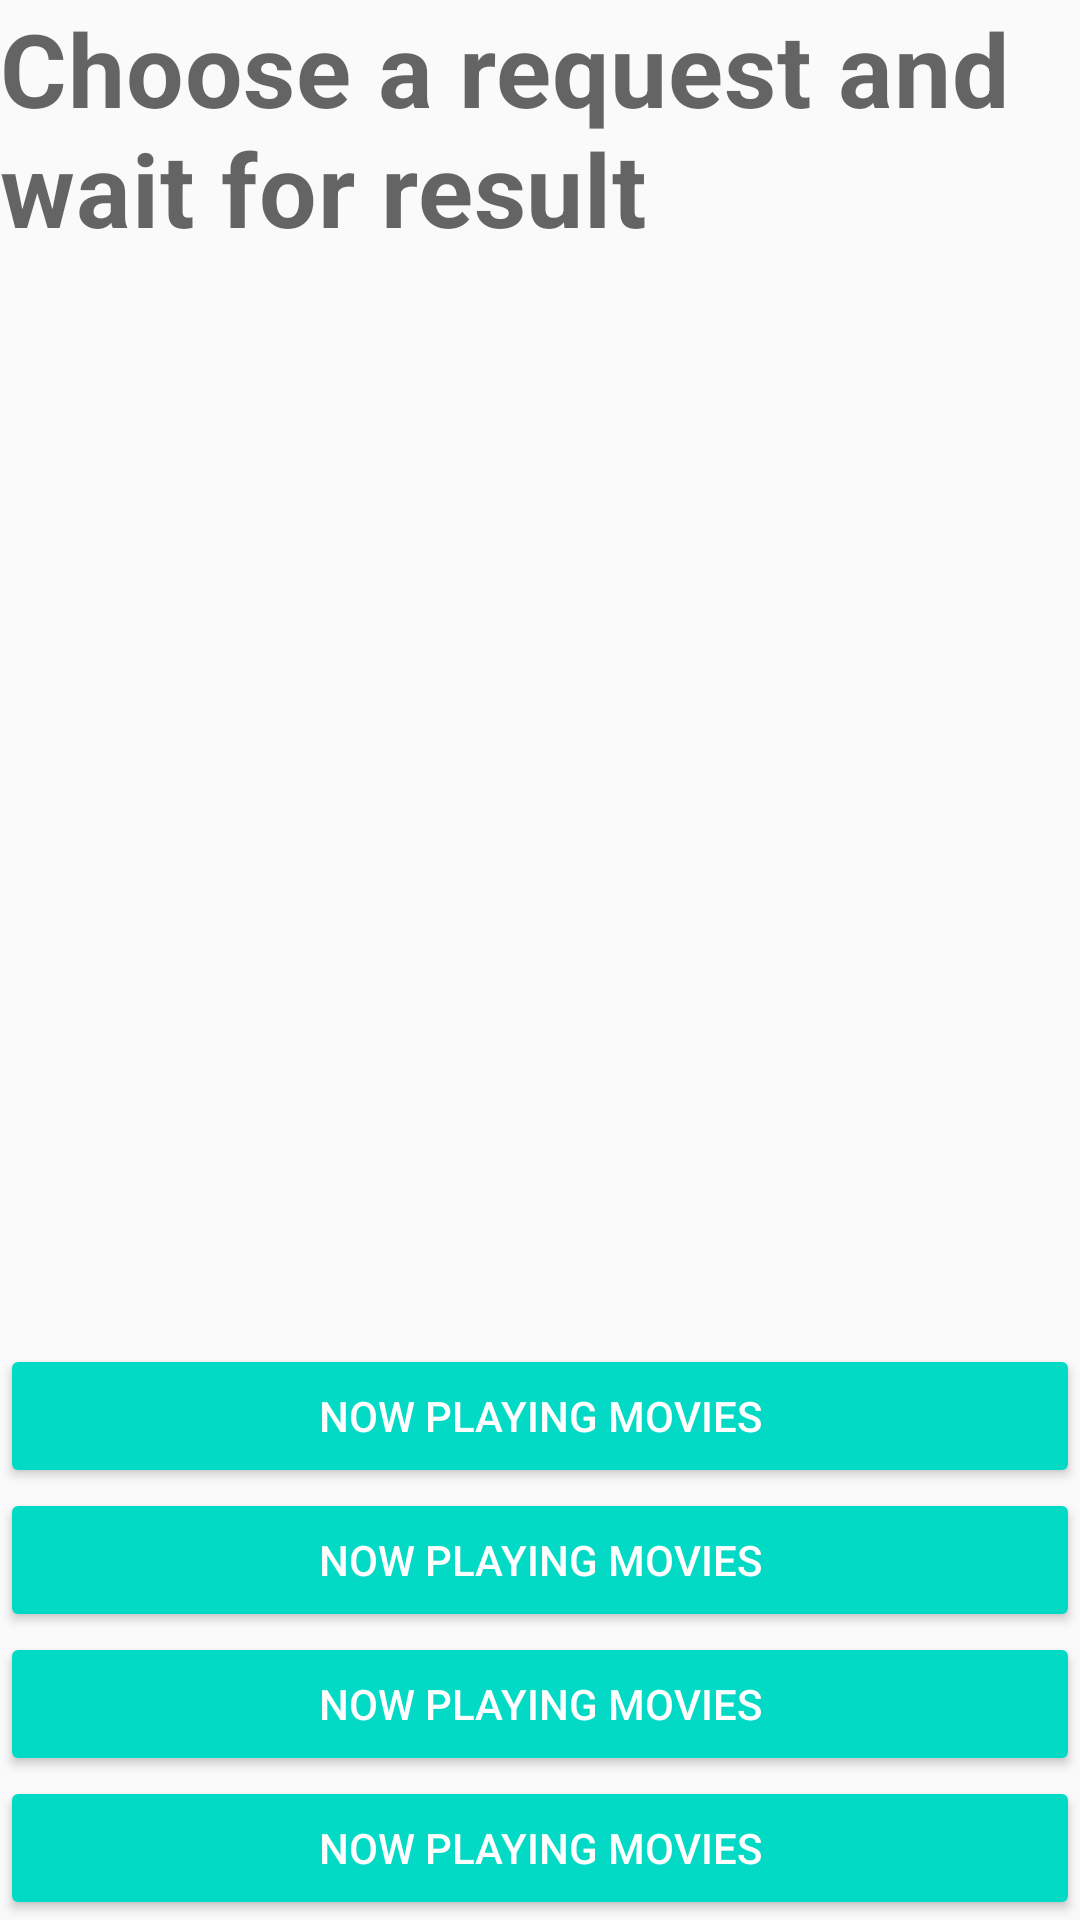

Android layout source for this screen:
<!-- AndroidManifest.xml: application theme AppTheme -->
<!-- res/layout/activity_network.xml -->
<?xml version="1.0" encoding="utf-8"?>
<androidx.constraintlayout.widget.ConstraintLayout xmlns:android="http://schemas.android.com/apk/res/android"
    xmlns:app="http://schemas.android.com/apk/res-auto"
    android:layout_width="match_parent"
    android:layout_height="match_parent">

    <TextView
        android:layout_width="wrap_content"
        android:layout_height="wrap_content"
        android:text="Choose a request and wait for result"
        android:textAppearance="@style/TextAppearance.MaterialComponents.Headline4"
        android:textStyle="bold"
        app:layout_constraintEnd_toEndOf="parent"
        app:layout_constraintStart_toStartOf="parent"
        app:layout_constraintTop_toTopOf="parent" />

    <Button
        android:id="@+id/executeAll"
        style="@style/Widget.AppCompat.Button.Colored"
        android:layout_width="0dp"
        android:layout_height="wrap_content"
        android:onClick="executeAll"
        android:text="Now Playing Movies"
        app:layout_constraintBottom_toTopOf="@id/btnTopRatedMovies"
        app:layout_constraintEnd_toEndOf="parent"
        app:layout_constraintStart_toStartOf="parent" />

    <Button
        android:id="@+id/btnTopRatedMovies"
        style="@style/Widget.AppCompat.Button.Colored"
        android:layout_width="0dp"
        android:layout_height="wrap_content"
        android:onClick="topRatedMovies"
        android:text="Now Playing Movies"
        app:layout_constraintBottom_toTopOf="@id/btnUpcomingMovies"
        app:layout_constraintEnd_toEndOf="parent"
        app:layout_constraintStart_toStartOf="parent" />

    <Button
        android:id="@+id/btnUpcomingMovies"
        style="@style/Widget.AppCompat.Button.Colored"
        android:layout_width="0dp"
        android:layout_height="wrap_content"
        android:onClick="ButtonUpcomingMovies"
        android:text="Now Playing Movies"
        app:layout_constraintBottom_toTopOf="@id/btnNowPlayingMovies"
        app:layout_constraintEnd_toEndOf="parent"
        app:layout_constraintStart_toStartOf="parent" />

    <Button
        android:id="@+id/btnNowPlayingMovies"
        style="@style/Widget.AppCompat.Button.Colored"
        android:layout_width="0dp"
        android:layout_height="wrap_content"
        android:onClick="ButtonPLayingMovies"
        android:text="Now Playing Movies"
        app:layout_constraintBottom_toBottomOf="parent"
        app:layout_constraintEnd_toEndOf="parent"
        app:layout_constraintStart_toStartOf="parent" />
</androidx.constraintlayout.widget.ConstraintLayout>
<!-- resources referenced by this layout -->
<resources>
  <style name="AppTheme" parent="Theme.AppCompat.Light.DarkActionBar">
          
          <item name="colorPrimary">@color/colorPrimary</item>
          <item name="colorPrimaryDark">@color/colorPrimaryDark</item>
          <item name="colorAccent">@color/colorAccent</item>
      </style>
  <color name="colorPrimary">#6200EE</color>
  <color name="colorPrimaryDark">#3700B3</color>
  <color name="colorAccent">#03DAC5</color>
</resources>
